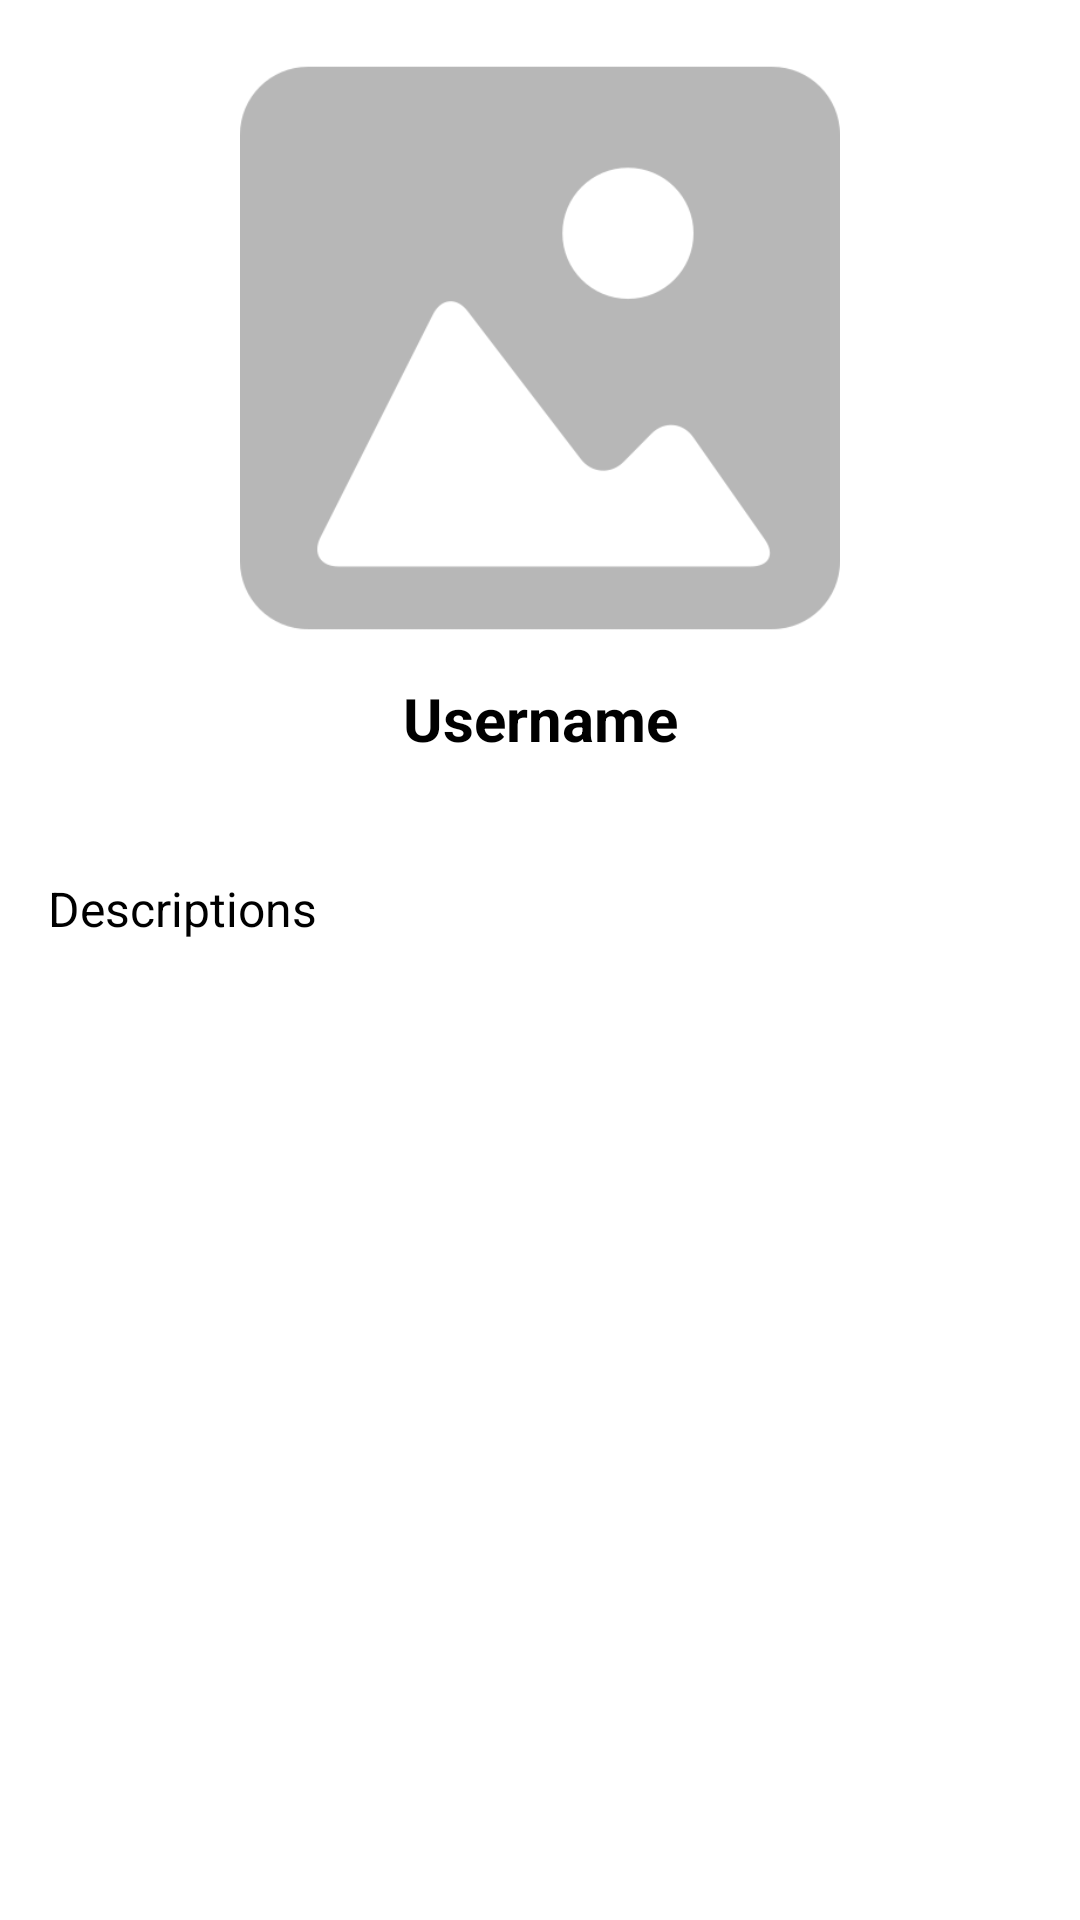

Write the Android layout XML for this screen, with the resource values it uses.
<!-- AndroidManifest.xml: application theme Theme.MyStories -->
<!-- res/layout/content_detail.xml -->
<?xml version="1.0" encoding="utf-8"?>
<androidx.constraintlayout.widget.ConstraintLayout xmlns:android="http://schemas.android.com/apk/res/android"
    xmlns:app="http://schemas.android.com/apk/res-auto"
    xmlns:tools="http://schemas.android.com/tools"
    android:layout_width="match_parent"
    android:layout_height="match_parent"
    android:layout_marginBottom="35dp"
    android:orientation="vertical">

    <ImageView
        android:id="@+id/iv_detail_photo"
        android:layout_width="match_parent"
        android:layout_height="200dp"
        android:layout_marginTop="16dp"
        android:src="@drawable/picture"
        android:transitionName="profile"
        app:layout_constraintStart_toStartOf="parent"
        app:layout_constraintEnd_toEndOf="parent"
        app:layout_constraintTop_toTopOf="parent"/>

    <TextView
        android:id="@+id/tv_detail_name"
        android:layout_width="wrap_content"
        android:layout_height="wrap_content"
        android:layout_marginTop="10dp"
        android:textColor="@color/black"
        android:textStyle="bold"
        android:textSize="20sp"
        android:maxLines="1"
        android:text="@string/username"
        android:transitionName="name"
        app:layout_constraintEnd_toEndOf="parent"
        app:layout_constraintStart_toStartOf="parent"
        app:layout_constraintTop_toBottomOf="@id/iv_detail_photo"
        tools:ignore="Username"
        tools:text="@string/username"/>

    <TextView
        android:id="@+id/tv_detail_created"
        android:layout_width="wrap_content"
        android:layout_height="wrap_content"
        android:layout_marginStart="16dp"
        android:layout_marginTop="10dp"
        android:transitionName="createdAt"
        app:layout_constraintStart_toStartOf="parent"
        app:layout_constraintTop_toBottomOf="@id/tv_detail_name"
        tools:ignore="Created"
        tools:text="2023-03-08"/>

    <TextView
        android:id="@+id/tv_detail_descriptions"
        android:layout_width="wrap_content"
        android:layout_height="wrap_content"
        android:layout_marginTop="10dp"
        android:layout_marginStart="16dp"
        android:layout_marginEnd="32dp"
        android:textColor="@color/black"
        android:textSize="16sp"
        android:text="@string/descriptions"
        android:transitionName="description"
        app:layout_constraintStart_toStartOf="parent"
        app:layout_constraintTop_toBottomOf="@id/tv_detail_created"
        tools:ignore="Username"
        tools:text="@string/descriptions"/>

</androidx.constraintlayout.widget.ConstraintLayout>
<!-- resources referenced by this layout -->
<resources>
  <!-- drawable picture: png bitmap (drawable-v24, 14816 bytes) -->
  <string name="descriptions">Descriptions</string>
  <string name="username">Username</string>
  <style name="Theme.MyStories" parent="Theme.MaterialComponents.DayNight.DarkActionBar">
          
          <item name="colorPrimary">@color/purple_500</item>
          <item name="colorPrimaryVariant">@color/purple_700</item>
          <item name="colorOnPrimary">@color/white</item>
          
          <item name="colorSecondary">@color/teal_200</item>
          <item name="colorSecondaryVariant">@color/teal_700</item>
          <item name="colorOnSecondary">@color/black</item>
          
          <item name="android:statusBarColor">?attr/colorPrimaryVariant</item>
          
      </style>
  <!-- not gathered from this repository: default colours our renderer supplied (Android Studio template values) -->
  <color name="purple_500">#FF6200EE</color>
  <color name="purple_700">#FF3700B3</color>
  <color name="teal_200">#FF03DAC5</color>
  <color name="teal_700">#FF018786</color>
  <color name="black">#FF000000</color>
  <color name="white">#FFFFFFFF</color>
</resources>
